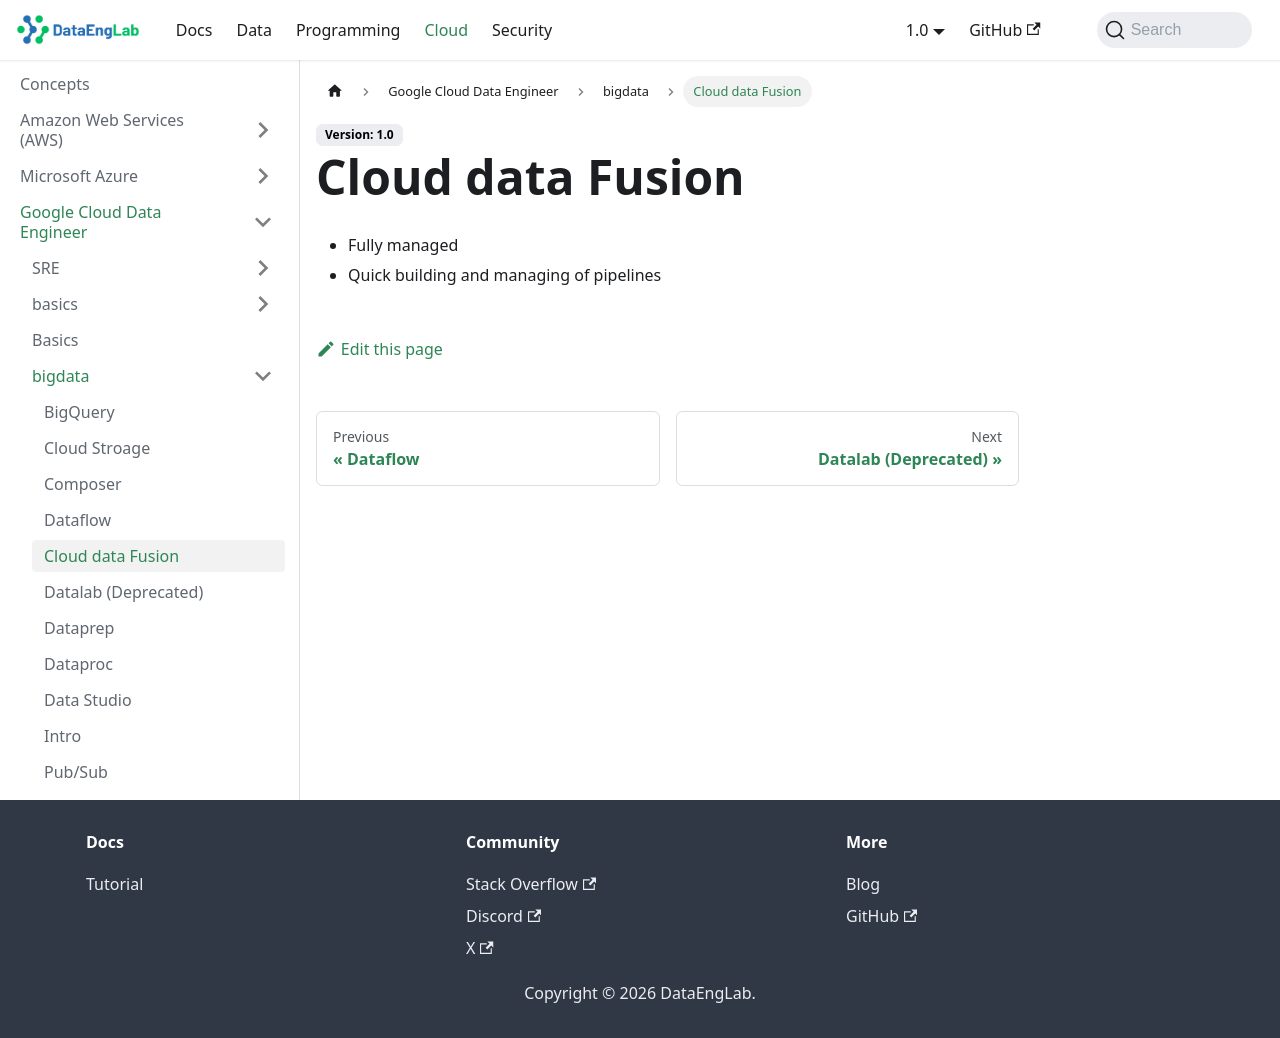

repository: Massipssa/Docs · page: docs/cloud/gcp/bigdata/datafusion/index.html · generator: mkdocs

# Cloud data Fusion

- Fully managed
- Quick building and managing of pipelines
